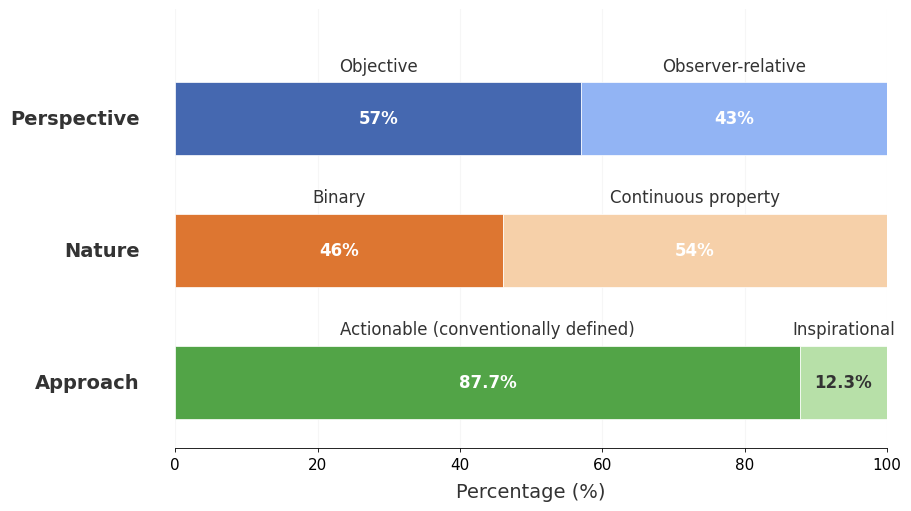
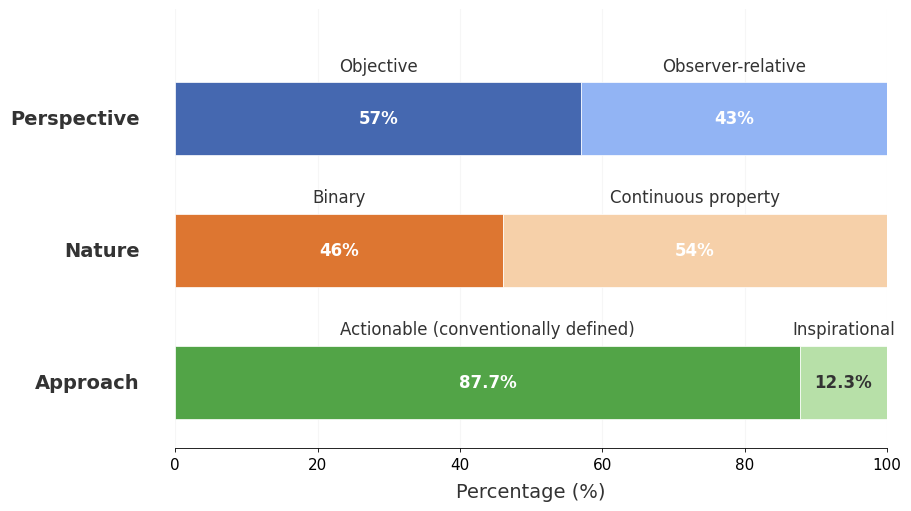

Generate these figures, in order, with matplotlib: (Note: this script raises an exception after producing the figures.)
import matplotlib.pyplot as plt
import numpy as np
import matplotlib as mpl
from matplotlib.patches import Rectangle

def create_publication_chart(figsize=(9, 5), save_path=None, dpi=600):
    # Set up custom style for publication
    plt.rcParams.update({
        'font.family': 'sans-serif',
        'font.sans-serif': ['Arial', 'Helvetica', 'DejaVu Sans'],
        'font.size': 11,
        'axes.linewidth': 0.6,
        'axes.spines.top': False,
        'axes.spines.right': False,
        'axes.spines.left': False,
        'xtick.major.width': 0.6,
        'xtick.major.size': 3,
        'xtick.direction': 'out',
        'ytick.major.width': 0,
        'text.color': '#333333',
        'axes.labelcolor': '#333333'
    })
    
    # Create figure with specific dimensions
    fig, ax = plt.subplots(figsize=figsize, constrained_layout=True)
    
    # Data (percentages and labels)
    categories = ['Perspective', 'Nature', 'Approach']
    left_values = [57, 46, 87.7]
    right_values = [43, 54, 12.3]
    left_labels = ['Objective', 'Binary', 'Actionable (conventionally defined)']
    right_labels = ['Observer-relative', 'Continuous property', 'Inspirational']
    
    # Color palette (professionally selected, color-blind friendly)
    # Base colors with more sophisticated shades
    left_colors = ['#4568b0', '#dd7631', '#52a447']  # Deeper, richer primary colors
    right_colors = ['#92b4f4', '#f6d0a9', '#b7e0a8']  # Lighter, harmonious secondary colors
    
    # Calculate positions
    y_positions = np.arange(len(categories)) * 1.5
    height = 0.55
    
    # Add subtle background grid
    ax.grid(axis='x', linestyle='-', alpha=0.1, zorder=0)
    
    # Plot each category (in reverse order to match the image)
    for i, (category, left_val, right_val, left_label, right_label, left_color, right_color) in enumerate(
        zip(reversed(categories), reversed(left_values), reversed(right_values), 
            reversed(left_labels), reversed(right_labels), 
            reversed(left_colors), reversed(right_colors))):
        
        # Calculate y-position (reversed)
        y_pos = i
        
        # Plot bars
        ax.barh(y_pos, left_val, height=height, color=left_color, edgecolor='white', linewidth=0.5, zorder=2)
        ax.barh(y_pos, right_val, height=height, left=left_val, color=right_color, edgecolor='white', linewidth=0.5, zorder=2)
        
        # Add percentage text (with smart contrast adjustment)
        left_text_color = 'white' if left_val > 25 else '#333333'
        right_text_color = 'white' if right_val > 25 else '#333333'
        
        # Center percentage labels within their sections
        ax.text(left_val/2, y_pos, f"{left_val}%", 
                ha='center', va='center', color=left_text_color, 
                fontweight='bold', fontsize=12, zorder=5)
        
        ax.text(left_val + right_val/2, y_pos, f"{right_val}%", 
                ha='center', va='center', color=right_text_color, 
                fontweight='bold', fontsize=12, zorder=5)
        
        # Category label
        ax.text(-5, y_pos, category, 
                ha='right', va='center', fontsize=14, fontweight='bold', color='#333333')
        
        # Option labels (positioned better with consistent spacing)
        label_y_offset = 0.4
        ax.text(left_val/2, y_pos + label_y_offset, left_label, 
                ha='center', va='center', fontsize=12, color='#333333')
        
        ax.text(left_val + right_val/2, y_pos + label_y_offset, right_label, 
                ha='center', va='center', fontsize=12, color='#333333')
    
    # Configure axis for publication style
    ax.set_yticks([])
    ax.set_xlim(0, 100)
    ax.set_xticks(np.arange(0, 101, 20))
    ax.set_xlabel('Percentage (%)', fontsize=14, labelpad=7, color='#333333')
    
    # Add padding at the top for label clarity
    ax.set_ylim(-0.5, len(categories)-0.5 + 0.33)
    
    # Save figure if path is provided
    if save_path:
        plt.savefig(save_path, dpi=dpi, bbox_inches='tight', facecolor='white')
        print(f"Figure saved to {save_path}")
    
    return fig, ax

# Example usage
# if __name__ == "__main__":
# # Create basic chart
fig, ax = create_publication_chart()

# Optional: Save as vector for publication (best quality)
# create_publication_chart(save_path="publication_chart.pdf")
create_publication_chart(save_path="/workspace/what-lives/data/publication_chart.png", dpi=600)

plt.show()